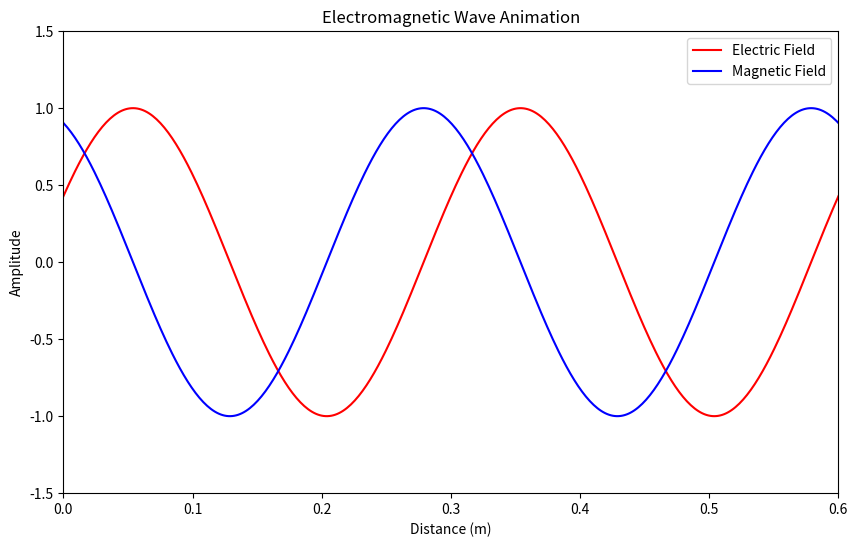

This chart was generated by the following Python code:
import numpy as np
import matplotlib.pyplot as plt
from matplotlib.animation import FuncAnimation

# Parameters for the electromagnetic wave
c = 3e8  # Speed of light in m/s
frequency = 1e9  # Frequency of the wave in Hz
wavelength = c / frequency  # Wavelength in meters
k = 2 * np.pi / wavelength  # Wave number
omega = 2 * np.pi * frequency  # Angular frequency

# Spatial grid
x = np.linspace(0, 2 * wavelength, 400)

# Time array for the animation
t = np.linspace(0, 2 * np.pi, 100)

# Initialize the plot
fig, ax = plt.subplots(figsize=(10, 6))
line_e, = ax.plot([], [], 'r-', label='Electric Field')
line_b, = ax.plot([], [], 'b-', label='Magnetic Field')
ax.set_xlim(0, 2 * wavelength)
ax.set_ylim(-1.5, 1.5)
ax.set_xlabel('Distance (m)')
ax.set_ylabel('Amplitude')
ax.set_title('Electromagnetic Wave Animation')
ax.legend(loc='upper right')

# Animation function
def update(frame):
    t_val = t[frame]
    E = np.cos(k * x - omega * t_val)  # Electric field
    B = np.cos(k * x - omega * t_val + np.pi / 2)  # Magnetic field
    line_e.set_data(x, E)
    line_b.set_data(x, B)
    return line_e, line_b

# Create the animation
ani = FuncAnimation(fig, update, frames=len(t), interval=50, blit=True)

# Save the animation as a GIF file
ani.save('electromagnetic_wave_animation.gif', writer='pillow', fps=20)

plt.show()
